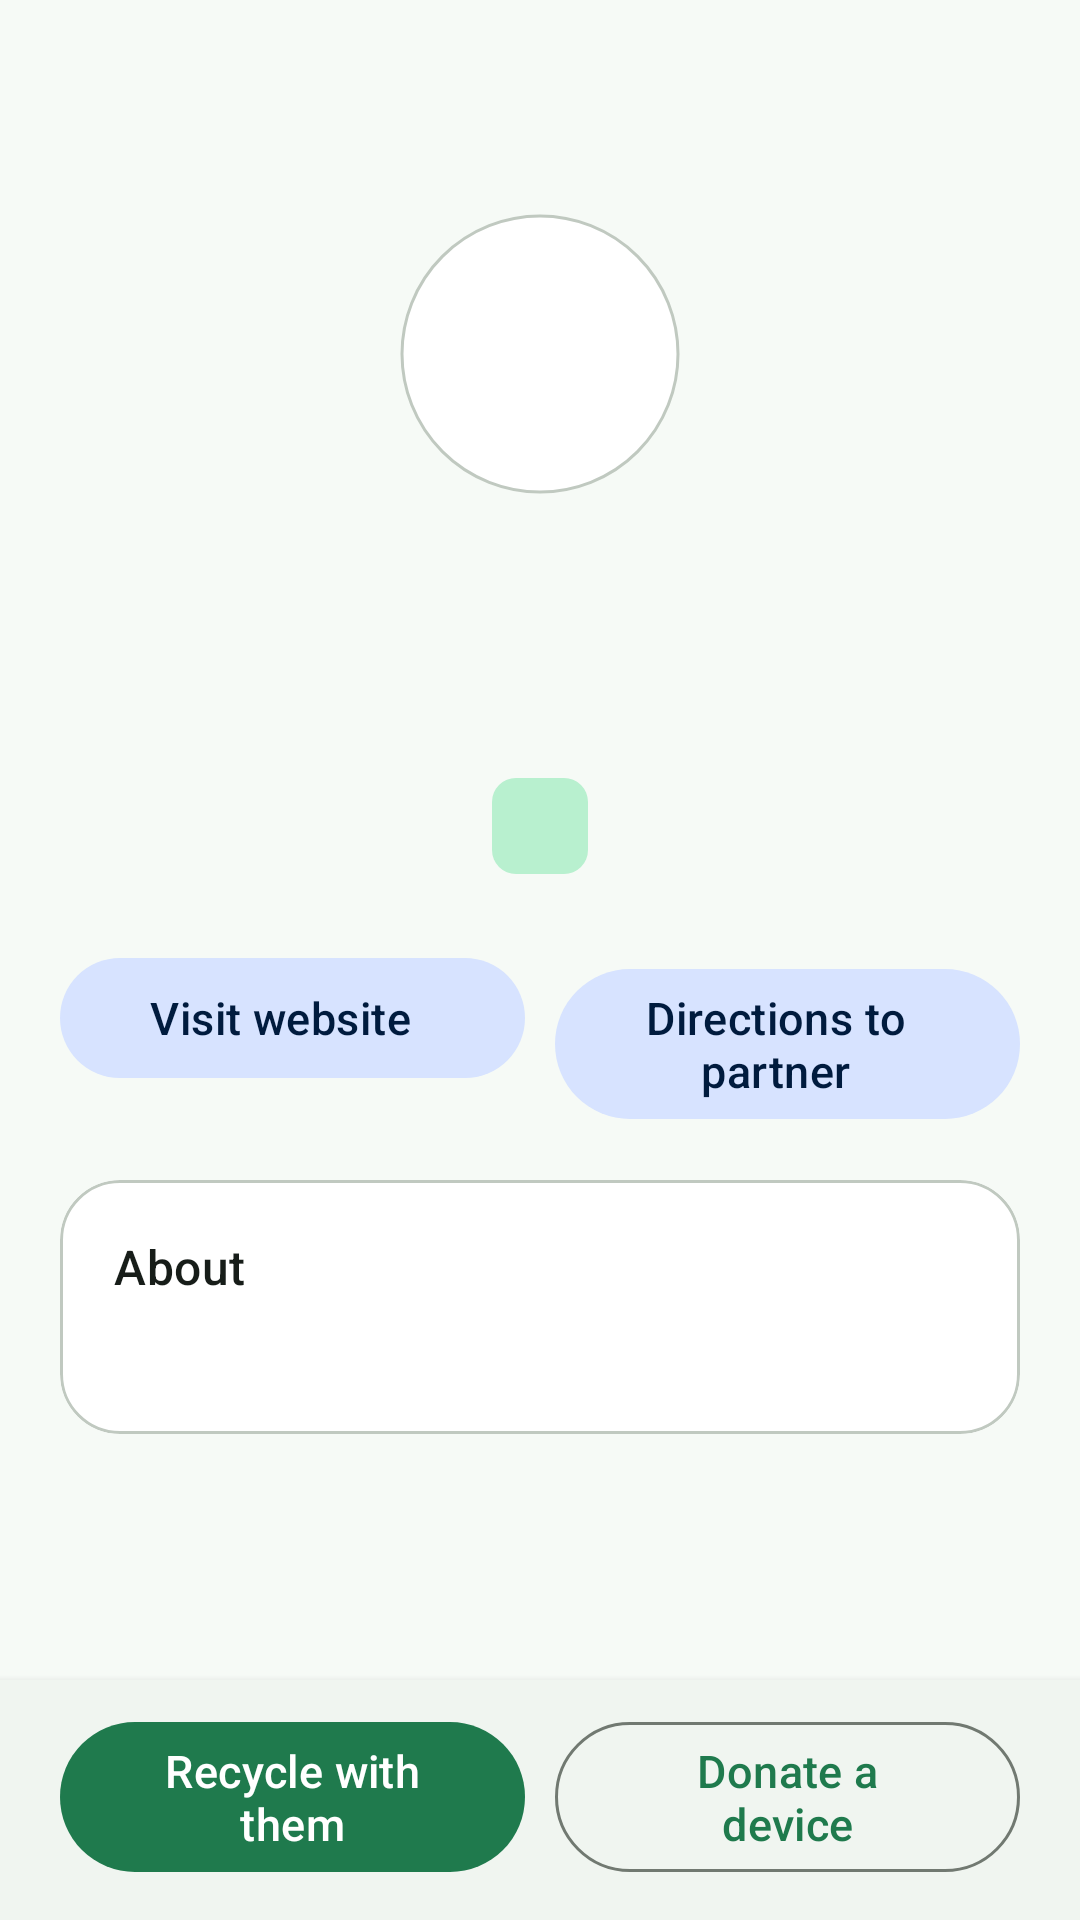

Here is an Android app screen rendered from its layout file. Give the layout XML and the strings, colors and styles it references.
<!-- AndroidManifest.xml: application theme Theme.ReVOLT -->
<!-- res/layout/activity_organization.xml -->
<?xml version="1.0" encoding="utf-8"?>
<LinearLayout xmlns:android="http://schemas.android.com/apk/res/android"
    xmlns:app="http://schemas.android.com/apk/res-auto"
    xmlns:tools="http://schemas.android.com/tools"
    android:layout_width="match_parent"
    android:layout_height="match_parent"
    android:background="@color/background"
    android:orientation="vertical">

    <com.google.android.material.appbar.MaterialToolbar
        android:id="@+id/toolbar"
        android:layout_width="match_parent"
        android:layout_height="?attr/actionBarSize"
        app:navigationIcon="@drawable/ic_arrow_back" />

    <androidx.core.widget.NestedScrollView
        android:layout_width="match_parent"
        android:layout_height="0dp"
        android:layout_weight="1">

        <LinearLayout
            android:layout_width="match_parent"
            android:layout_height="wrap_content"
            android:orientation="vertical"
            android:paddingStart="@dimen/screen_padding"
            android:paddingEnd="@dimen/screen_padding"
            android:paddingBottom="24dp">

            <LinearLayout
                android:layout_width="match_parent"
                android:layout_height="wrap_content"
                android:gravity="center_horizontal"
                android:orientation="vertical">

                <com.google.android.material.imageview.ShapeableImageView
                    android:id="@+id/logo"
                    android:layout_width="108dp"
                    android:layout_height="108dp"
                    android:background="@color/white"
                    android:importantForAccessibility="no"
                    android:padding="8dp"
                    android:scaleType="fitCenter"
                    app:shapeAppearanceOverlay="@style/ShapeAppearance.ReVOLT.Circle"
                    app:strokeColor="@color/outline_variant"
                    app:strokeWidth="1dp"
                    tools:src="@drawable/green_peace" />

                <TextView
                    android:id="@+id/name"
                    android:layout_width="wrap_content"
                    android:layout_height="wrap_content"
                    android:layout_marginTop="16dp"
                    android:gravity="center"
                    android:textAppearance="@style/TextAppearance.ReVOLT.Headline"
                    tools:text="Greenpeace India" />

                <TextView
                    android:id="@+id/tagline"
                    android:layout_width="wrap_content"
                    android:layout_height="wrap_content"
                    android:layout_marginTop="4dp"
                    android:gravity="center"
                    android:textAppearance="@style/TextAppearance.ReVOLT.Body"
                    tools:text="Independent campaigning for a greener planet" />

                <com.google.android.material.chip.Chip
                    android:id="@+id/city"
                    style="@style/Widget.Material3.Chip.Assist"
                    android:layout_width="wrap_content"
                    android:layout_height="wrap_content"
                    android:layout_marginTop="8dp"
                    android:clickable="false"
                    app:chipBackgroundColor="@color/primary_container"
                    app:chipIcon="@drawable/ic_location"
                    app:chipIconTint="@color/on_primary_container"
                    app:chipStrokeWidth="0dp"
                    android:textColor="@color/on_primary_container"
                    tools:text="Bengaluru, Karnataka" />
            </LinearLayout>

            <LinearLayout
                android:layout_width="match_parent"
                android:layout_height="wrap_content"
                android:layout_marginTop="16dp"
                android:orientation="horizontal">

                <com.google.android.material.button.MaterialButton
                    android:id="@+id/btnWebsite"
                    style="@style/Widget.Material3.Button.TonalButton.Icon"
                    android:layout_width="0dp"
                    android:layout_height="wrap_content"
                    android:layout_weight="1"
                    android:text="@string/action_website"
                    app:icon="@drawable/ic_open_in_new" />

                <com.google.android.material.button.MaterialButton
                    android:id="@+id/btnDirections"
                    style="@style/Widget.Material3.Button.TonalButton.Icon"
                    android:layout_width="0dp"
                    android:layout_height="wrap_content"
                    android:layout_marginStart="10dp"
                    android:layout_weight="1"
                    android:text="@string/action_directions"
                    app:icon="@drawable/ic_directions" />
            </LinearLayout>

            <com.google.android.material.card.MaterialCardView
                android:layout_width="match_parent"
                android:layout_height="wrap_content"
                android:layout_marginTop="20dp">

                <LinearLayout
                    android:layout_width="match_parent"
                    android:layout_height="wrap_content"
                    android:orientation="vertical"
                    android:padding="18dp">

                    <TextView
                        android:layout_width="wrap_content"
                        android:layout_height="wrap_content"
                        android:text="@string/about"
                        android:textAppearance="@style/TextAppearance.ReVOLT.Section" />

                    <TextView
                        android:id="@+id/about"
                        android:layout_width="match_parent"
                        android:layout_height="wrap_content"
                        android:layout_marginTop="8dp"
                        android:lineSpacingMultiplier="1.25"
                        android:textAppearance="@style/TextAppearance.Material3.BodyMedium"
                        android:textColor="@color/on_surface_variant"
                        android:textIsSelectable="true"
                        tools:text="@tools:sample/lorem/random" />
                </LinearLayout>
            </com.google.android.material.card.MaterialCardView>
        </LinearLayout>
    </androidx.core.widget.NestedScrollView>

    <LinearLayout
        android:layout_width="match_parent"
        android:layout_height="wrap_content"
        android:background="@color/surface_container_low"
        android:elevation="4dp"
        android:orientation="horizontal"
        android:paddingStart="@dimen/screen_padding"
        android:paddingTop="10dp"
        android:paddingEnd="@dimen/screen_padding"
        android:paddingBottom="12dp">

        <com.google.android.material.button.MaterialButton
            android:id="@+id/btnRecycle"
            android:layout_width="0dp"
            android:layout_height="wrap_content"
            android:layout_weight="1"
            android:text="@string/action_recycle_with" />

        <com.google.android.material.button.MaterialButton
            android:id="@+id/btnReuse"
            style="@style/Widget.ReVOLT.Button.Outlined"
            android:layout_width="0dp"
            android:layout_height="wrap_content"
            android:layout_marginStart="10dp"
            android:layout_weight="1"
            android:text="@string/action_reuse_with" />
    </LinearLayout>
</LinearLayout>
<!-- resources referenced by this layout -->
<resources>
  <color name="background">#F6FAF6</color>
  <color name="on_primary_container">#002112</color>
  <color name="on_surface_variant">#414942</color>
  <color name="outline_variant">#C0C9C0</color>
  <color name="primary_container">#B8F0CF</color>
  <color name="surface_container_low">#F0F5F0</color>
  <color name="white">#FFFFFF</color>
  <dimen name="screen_padding">20dp</dimen>
  <string name="about">About</string>
  <string name="action_directions">Directions to partner</string>
  <string name="action_recycle_with">Recycle with them</string>
  <string name="action_reuse_with">Donate a device</string>
  <string name="action_website">Visit website</string>
  <style name="ShapeAppearance.ReVOLT.Circle" parent="">
          <item name="cornerFamily">rounded</item>
          <item name="cornerSize">50%</item>
      </style>
  <style name="TextAppearance.ReVOLT.Body" parent="TextAppearance.Material3.BodyMedium">
          <item name="android:textColor">@color/on_surface_variant</item>
      </style>
  <style name="TextAppearance.ReVOLT.Headline" parent="TextAppearance.Material3.HeadlineSmall">
          <item name="android:fontFamily">sans-serif-medium</item>
          <item name="android:textColor">@color/on_surface</item>
      </style>
  <style name="TextAppearance.ReVOLT.Section" parent="TextAppearance.Material3.TitleMedium">
          <item name="android:fontFamily">sans-serif-medium</item>
          <item name="android:textColor">@color/on_surface</item>
      </style>
  <style name="Widget.ReVOLT.Button.Outlined" parent="Widget.Material3.Button.OutlinedButton">
          <item name="android:minHeight">52dp</item>
          <item name="android:textSize">15sp</item>
      </style>
  <color name="on_surface">#171D19</color>
  <color name="primary">#1F7A4D</color>
  <color name="on_primary">#FFFFFF</color>
  <color name="inverse_primary">#7FD6A5</color>
  <color name="secondary">#1E3A64</color>
  <color name="on_secondary">#FFFFFF</color>
  <color name="secondary_container">#D7E3FF</color>
  <color name="on_secondary_container">#001B3E</color>
  <color name="tertiary">#8A5100</color>
  <color name="on_tertiary">#FFFFFF</color>
  <color name="tertiary_container">#FFDCBE</color>
  <color name="on_tertiary_container">#2C1600</color>
  <color name="error">#BA1A1A</color>
  <color name="on_error">#FFFFFF</color>
  <color name="error_container">#FFDAD6</color>
  <color name="on_error_container">#410002</color>
  <color name="on_background">#171D19</color>
  <color name="surface">#F6FAF6</color>
  <color name="surface_variant">#DCE5DC</color>
  <color name="inverse_surface">#2C322D</color>
  <color name="inverse_on_surface">#EDF2EC</color>
  <color name="outline">#717971</color>
  <color name="surface_container_lowest">#FFFFFF</color>
  <color name="surface_container">#EAEFEA</color>
  <color name="surface_container_high">#E4EAE4</color>
  <color name="surface_container_highest">#DFE4DF</color>
  <color name="surface_dim">#D6DBD7</color>
  <color name="surface_bright">#F6FAF6</color>
  <style name="Widget.ReVOLT.Card" parent="Widget.Material3.CardView.Outlined">
          <item name="cardBackgroundColor">@color/surface_container_lowest</item>
          <item name="strokeColor">@color/outline_variant</item>
          <item name="cardCornerRadius">@dimen/card_radius</item>
      </style>
  <style name="Widget.ReVOLT.Button" parent="Widget.Material3.Button">
          <item name="android:minHeight">52dp</item>
          <item name="android:textSize">15sp</item>
          <item name="android:letterSpacing">0.01</item>
      </style>
  <style name="Widget.ReVOLT.Toolbar" parent="Widget.Material3.Toolbar">
          <item name="titleTextAppearance">@style/TextAppearance.ReVOLT.ToolbarTitle</item>
      </style>
  <dimen name="card_radius">20dp</dimen>
  <dimen name="field_radius">14dp</dimen>
  <style name="TextAppearance.ReVOLT.ToolbarTitle" parent="TextAppearance.Material3.TitleLarge">
          <item name="android:fontFamily">sans-serif-medium</item>
      </style>
</resources>
